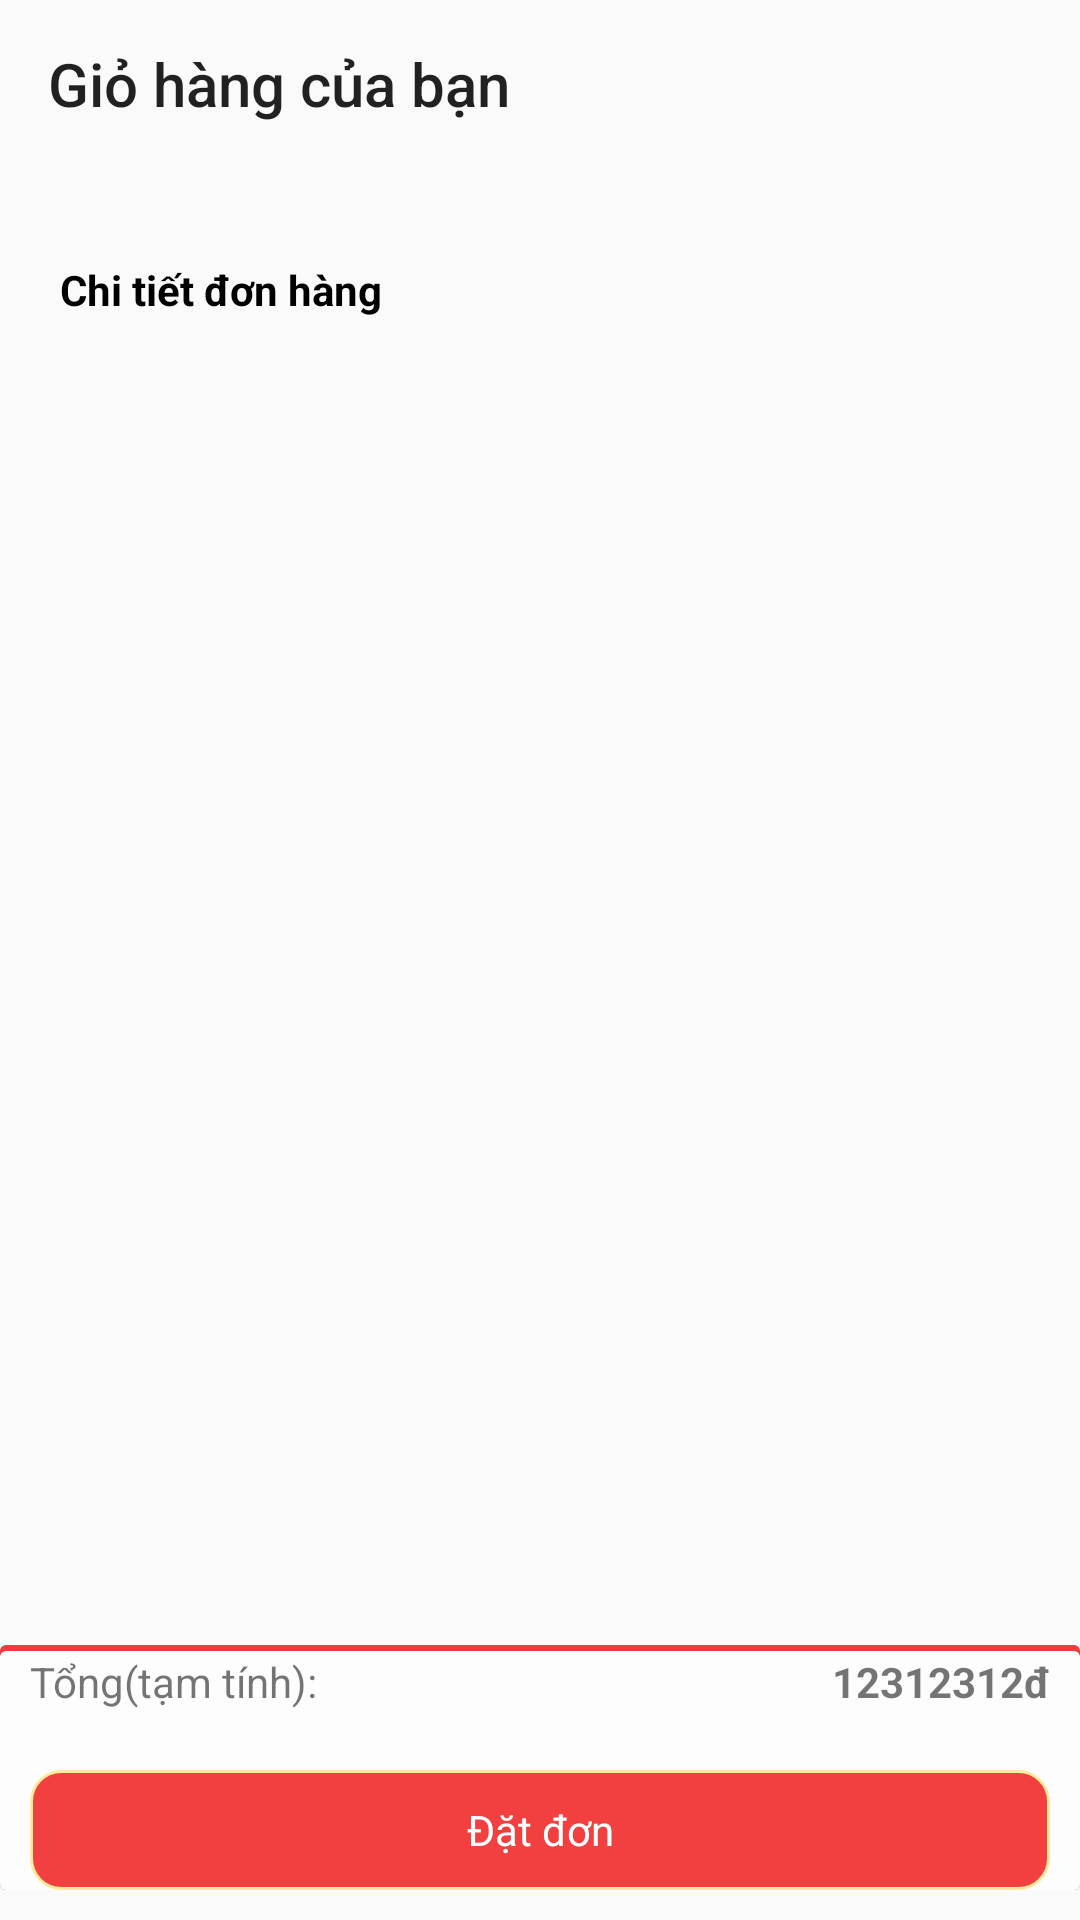

Produce the Android XML layout that renders to this screen, including the resource entries it uses.
<!-- AndroidManifest.xml: application theme AppTheme -->
<!-- res/layout/activity_cart.xml -->
<?xml version="1.0" encoding="utf-8"?>
<LinearLayout xmlns:android="http://schemas.android.com/apk/res/android"
    xmlns:app="http://schemas.android.com/apk/res-auto"
    xmlns:tools="http://schemas.android.com/tools"
    android:orientation="vertical"
    android:layout_width="match_parent"
    android:layout_height="match_parent"
    tools:context=".CartActivity">

    <androidx.appcompat.widget.Toolbar
        android:id="@+id/toolbargiohang"
        android:layout_width="match_parent"
        android:layout_height="?actionBarSize"
        app:title="Giỏ hàng của bạn" />

    <LinearLayout
        android:weightSum="7"
        android:orientation="vertical"
        android:layout_width="match_parent"
        android:layout_height="match_parent">
        <TextView
            android:layout_marginLeft="20dp"
            android:gravity="center|left"
            android:layout_weight="1"
            android:id="@+id/tttttt"
            android:layout_width="match_parent"
            android:layout_height="0dp"
            android:layout_below="@id/toolbargiohang"
            android:text="Chi tiết đơn hàng"
            android:textColor="#000000"
            android:textStyle="bold"
            app:layout_constraintTop_toBottomOf="@+id/toolbargiohang" />

        <ListView
            android:layout_marginTop="3dp"
            android:layout_weight="5"
            android:id="@+id/listViewgiohang"
            android:layout_width="match_parent"
            android:layout_height="0dp"/>

        <LinearLayout
            android:background="@drawable/vien_gh"
            android:layout_marginBottom="10dp"
            android:gravity="bottom"
            android:layout_weight="1"
            android:id="@+id/linearLayout"
            android:layout_width="match_parent"
            android:layout_height="0dp"
            android:layout_gravity="bottom"
            android:orientation="vertical">

            <LinearLayout

                android:layout_marginLeft="10dp"
                android:layout_marginRight="10dp"
                android:layout_width="match_parent"
                android:layout_height="wrap_content"
                android:layout_gravity="center"
                android:layout_marginBottom="20dp"
                android:orientation="horizontal"
                android:weightSum="2">

                <TextView
                    android:layout_width="wrap_content"
                    android:layout_height="match_parent"
                    android:layout_weight="1"
                    android:gravity="left"
                    android:text="Tổng(tạm tính):" />

                <TextView
                    android:id="@+id/tvtongtiengh"
                    android:layout_width="wrap_content"
                    android:layout_height="match_parent"
                    android:layout_weight="1"
                    android:gravity="right"
                    android:text="12312312đ"
                    android:textStyle="bold" />
            </LinearLayout>

            <TextView
                android:textColor="#FFFFFF"
                android:layout_marginLeft="10dp"
                android:layout_marginRight="10dp"
                android:id="@+id/tvdatdongh"
                android:layout_width="match_parent"
                android:layout_height="40dp"
                android:background="@drawable/btn_bogoc"
                android:gravity="center"
                android:text="Đặt đơn" />
        </LinearLayout>
    </LinearLayout>
</LinearLayout>
<!-- resources referenced by this layout -->
<resources>
  <!-- drawable btn_bogoc (drawable) -->
  <?xml version="1.0" encoding="utf-8"?>
  <shape
      xmlns:android="http://schemas.android.com/apk/res/android"
      android:shape="rectangle">
  
      
      <solid
          android:color="#E8F12D2D" >
      </solid>
  
      
      <stroke
          android:width="1dp"
          android:color="#FFEA9D" >
      </stroke>
  
      
      <padding
          android:left="5dp"
          android:top="5dp"
          android:right="5dp"
          android:bottom="5dp" >
      </padding>
  
      
      <corners
          android:radius="10dp" >
      </corners>
  
  </shape>
  <!-- drawable vien_gh (drawable) -->
  <?xml version="1.0" encoding="utf-8"?>
  <layer-list xmlns:android="http://schemas.android.com/apk/res/android">
      <item>
          <shape android:shape="rectangle">
              <solid android:color="#CAEC0A0A"/>
              <corners android:radius="2dp" />
          </shape>
      </item>
  
      <item
          android:top="2dp">
          <shape android:shape="rectangle">
              <solid android:color="#FCFDFC"/>
              <corners android:radius="2dp" />
          </shape>
      </item>
  </layer-list>
  <style name="AppTheme" parent="Theme.AppCompat.Light.NoActionBar">
          
          <item name="colorPrimary">@color/colorPrimary</item>
          <item name="colorPrimaryDark">@color/colorPrimaryDark</item>
          <item name="colorAccent">@color/colorAccent</item>
  
      </style>
  <color name="colorPrimary">#F81515</color>
  <color name="colorPrimaryDark">#0E0C0C</color>
  <color name="colorAccent">#FCFCFC</color>
</resources>
